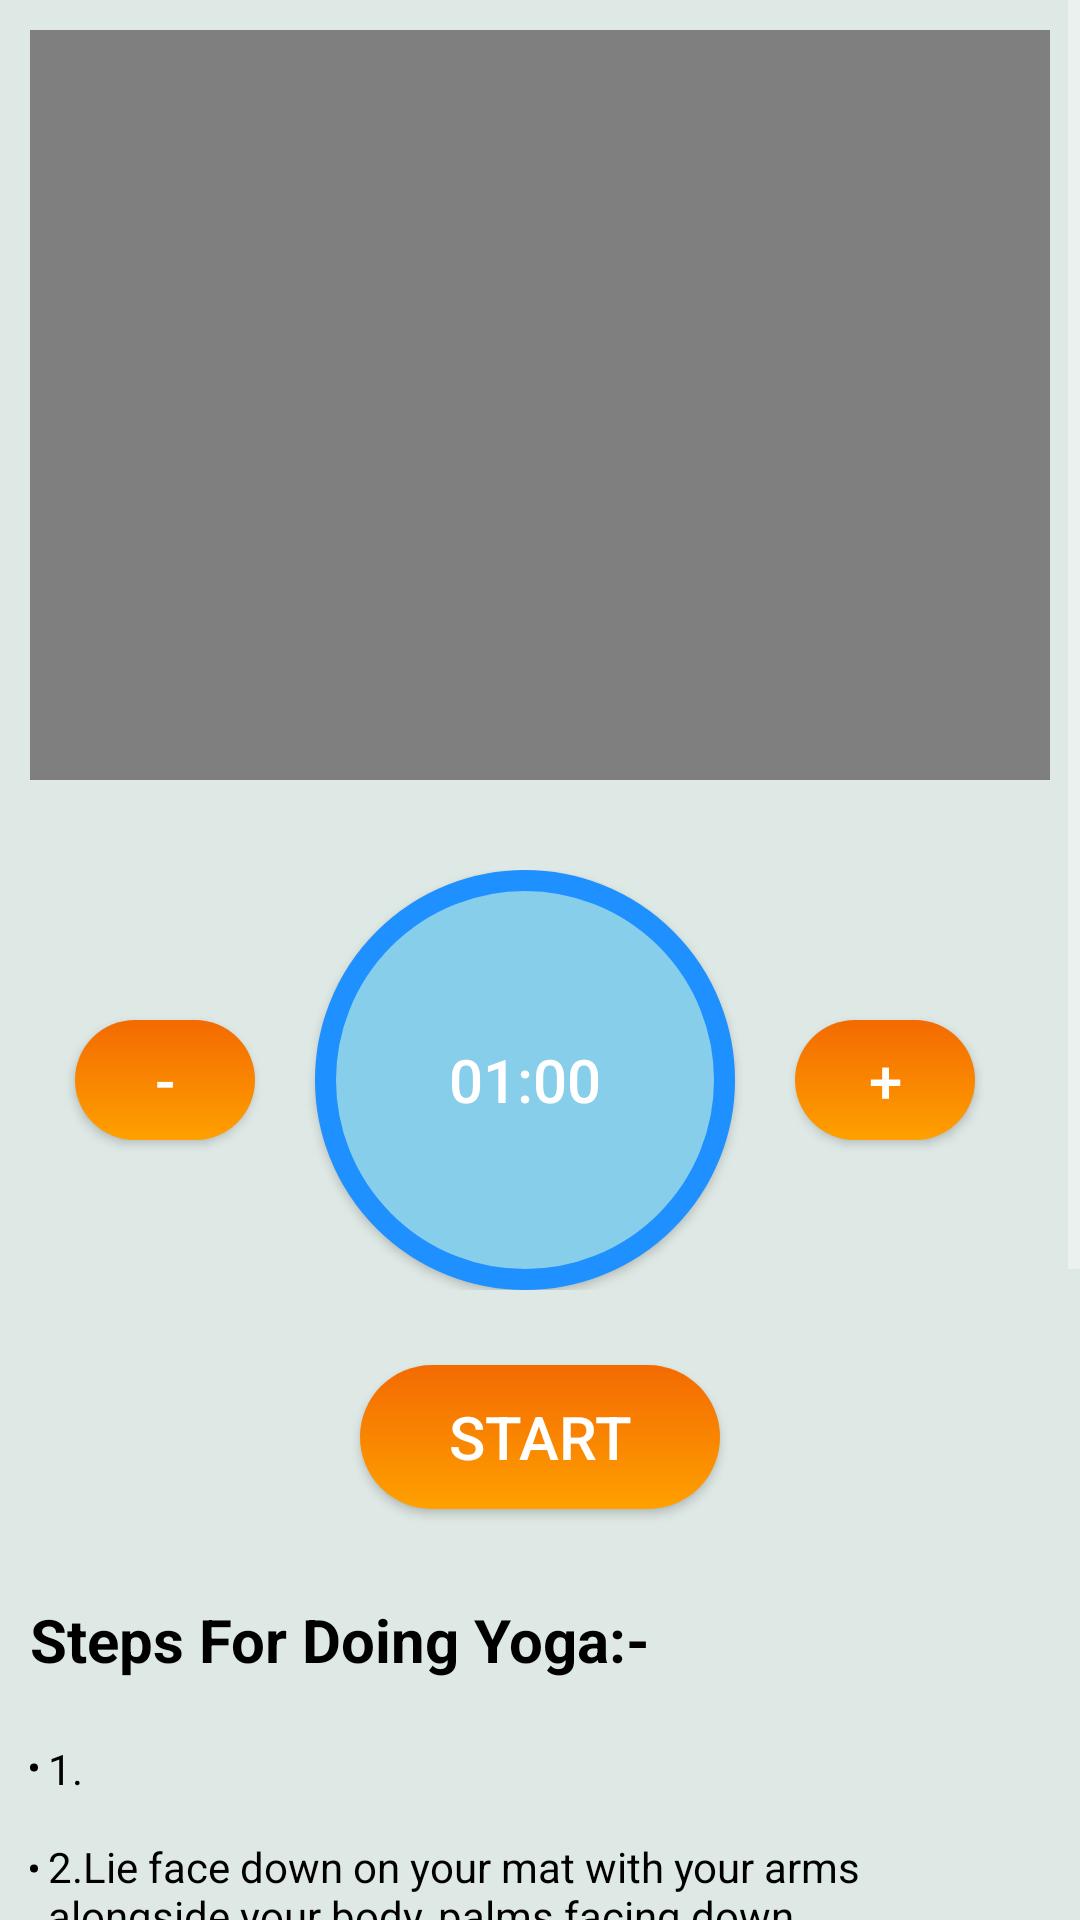

Reconstruct the res/layout file that produces this screen, plus the resources it refers to.
<!-- AndroidManifest.xml: application theme Theme.YogaBot -->
<!-- res/layout/activity_salabhasana_pose.xml -->
<?xml version="1.0" encoding="utf-8"?>
<androidx.constraintlayout.widget.ConstraintLayout xmlns:android="http://schemas.android.com/apk/res/android"
    xmlns:app="http://schemas.android.com/apk/res-auto"
    xmlns:tools="http://schemas.android.com/tools"
    android:layout_width="match_parent"
    android:layout_height="match_parent"
    android:background="@color/skyblue"
    tools:context=".salabhasana_pose">

    <ScrollView
        android:layout_width="match_parent"
        android:layout_height="match_parent">

        <LinearLayout
            android:layout_width="match_parent"
            android:layout_height="wrap_content"
            android:orientation="vertical" >

            <VideoView
                android:id="@+id/videoView1"
                android:layout_width="wrap_content"
                android:layout_height="250dp"
                android:layout_margin="10dp"
                android:layout_marginTop="8dp" />
            <LinearLayout
                android:layout_width="match_parent"
                android:layout_height="wrap_content"
                android:orientation="horizontal"
                android:layout_marginStart="10dp"
                android:layout_marginEnd="10dp"
                android:layout_marginTop="20dp"
                android:gravity="center">

                <androidx.appcompat.widget.AppCompatButton
                    android:id="@+id/decrease_btn"
                    android:layout_width="60dp"
                    android:layout_height="40dp"
                    android:layout_marginRight="10dp"
                    android:text="-"
                    android:textSize="20sp"
                    android:drawableTint="@color/white"
                    android:background="@drawable/login_button_background"/>

                <androidx.appcompat.widget.AppCompatButton
                    android:id="@+id/clock_btn"
                    android:layout_width="140dp"
                    android:layout_height="140dp"
                    android:layout_marginLeft="10dp"
                    android:layout_marginRight="10dp"
                    android:text="01:00"
                    android:textSize="20sp"
                    android:background="@drawable/clock_round_backgroud"/>

                <androidx.appcompat.widget.AppCompatButton
                    android:id="@+id/increase_btn"
                    android:layout_width="60dp"
                    android:layout_height="40dp"
                    android:layout_marginRight="10dp"
                    android:layout_marginLeft="10dp"
                    android:text="+"
                    android:textSize="20sp"
                    android:background="@drawable/login_button_background" />

            </LinearLayout>
            <androidx.appcompat.widget.AppCompatButton
                android:id="@+id/Start_btn"
                android:layout_width="120dp"
                android:layout_height="wrap_content"
                android:text="START"
                android:textSize="20dp"
                android:layout_gravity="center"
                android:gravity="center"
                android:layout_marginTop="25dp"
                android:layout_marginBottom="20dp"
                android:background="@drawable/login_button_background"/>

            <TextView
                android:id="@+id/textView3"
                android:layout_width="match_parent"
                android:layout_height="wrap_content"
                android:layout_margin="10dp"
                android:layout_marginStart="10dp"
                android:text="Steps For Doing Yoga:-"
                android:textColor="@color/black"
                android:textSize="20dp"
                android:textStyle="bold" />


            <TextView
                android:layout_width="match_parent"
                android:layout_height="wrap_content"
                android:layout_margin="10dp"
                android:layout_marginStart="10dp"
                android:text="@string/salabhasana_yoga"
                android:textColor="@color/black" />

        </LinearLayout>
    </ScrollView>

</androidx.constraintlayout.widget.ConstraintLayout>
<!-- resources referenced by this layout -->
<resources>
  <color name="black">#FF000000</color>
  <color name="skyblue">#DEE8E4</color>
  <color name="white">#FFFFFFFF</color>
  <!-- drawable clock_round_backgroud (drawable) -->
  <?xml version="1.0" encoding="utf-8"?>
  <selector xmlns:android="http://schemas.android.com/apk/res/android">
      <item>
          <shape android:shape="oval">
              <stroke android:color="#1E90FF" android:width="7dp"/>
              <solid android:color="#87ceeb"/>
              <size android:width="150dp" android:height="150dp"/>
  
  
          </shape>
  
  
      </item>
  
  </selector>
  <!-- drawable login_button_background (drawable) -->
  <?xml version="1.0" encoding="utf-8"?>
  <shape xmlns:tools="http://schemas.android.com/tools"
      xmlns:android="http://schemas.android.com/apk/res/android"
      android:shape="rectangle">
      <gradient
          android:startColor="#F36A01"
          android:endColor="#FFA000"
          android:angle="270"/>
      <corners
          android:radius="50dp"/>
  
  </shape>
  <string name="salabhasana_yoga"><li>1.</li>\n
          \n<li>2.Lie face down on your mat with your arms alongside your body, palms facing down.</li>\n
          \n<li>3.Take a deep breath in, and on the exhale, lift your head, chest, arms, and legs off the ground as high as you can, keeping your gaze forward and your neck long.</li>\n
          \n<li>4.Keep your legs and feet together, and engage your glutes and lower back muscles to lift your legs and torso higher.</li>\n
          \n<li>5.Keep your shoulders relaxed away from your ears, and lengthen through your fingertips and toes.</li>\n
          \n<li>6.Hold the pose for 5-10 deep breaths, then release back down to the mat on an exhale.</li>\n
          \n<li>7.Repeat the pose 2-3 times, taking a short rest between each repetition.</li>\n
      </string>
  <style name="Theme.YogaBot" parent="Theme.MaterialComponents.NoActionBar">
          <item name="android:actionBarStyle">@style/ThemeOverlay.AppCompat.ActionBar</item>
          <item name="android:fitsSystemWindows">true</item>
          <item name="android:windowLayoutInDisplayCutoutMode" tools:targetApi="o_mr1">shortEdges</item>
          <item name="android:windowTranslucentStatus">true</item>
          <item name="android:windowTranslucentNavigation">true</item>
          <item name="android:windowFullscreen">true</item>
          
          <item name="colorOnSecondary">@color/white</item>
  
          
      </style>
</resources>
